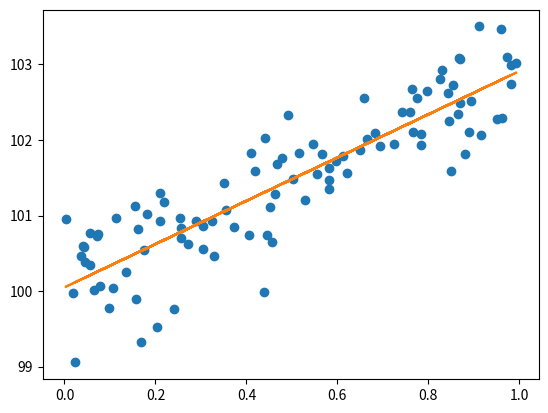

Source code (Python):
import sys
import numpy as np
import matplotlib.pyplot as plt

"""
This program fits a line to a simulated data set.
There are only two hyper-parameters : the number of
iterations and the learning rate. 

  - Jayanti Prasad (prasad.jayanti@gmail.com)
    Feb 05, 2020
"""


def func (x, w, b):
   return w *x + b

def error(x, w, b, y):
    return y - func (x, w, b)

def grad (x, w, b, y):
    e = error (x, w, b, y)
    grad_w, grad_b = np.sum(e*x), np.sum(e) 
    return grad_w/len(x), grad_b/len(x) 


class LinearFit:

   def __init__(self, niter, lr ):

      r = np.random.random(2)
      self.w = r[0]
      self.b = r[1]
      self.lr = lr  
      self.niter = niter 


   def fit(self, x, y):

      for i  in range(0, niter):
         grad_w, grad_b  = grad(x, self.w, self.b, y)
         self.w = self.w + self.lr * grad_w
         self.b = self.b + self.lr * grad_b
         print(i, self.w, self.b, grad_b) 

        
def get_data ():
   b, w = 100.0, 3.0
   x = np.random.random(100)
   e = np.random.normal(0.0,0.5,100)
   y = w * x + b + e
   return x, y
  
   
if __name__ == "__main__":
   x,  y = get_data() 

   if len (sys.argv) > 1:
      niter, lr = int(sys.argv[1]), float(sys.argv[2])
   else: 
      niter, lr = 1000, 0.1 

   L = LinearFit(niter, lr )

   L.fit(x,y)

   y_hat = L.w *x + L.b 

 
   plt.plot(x,y,'o')
   plt.plot(x,y_hat)
   plt.show()  
